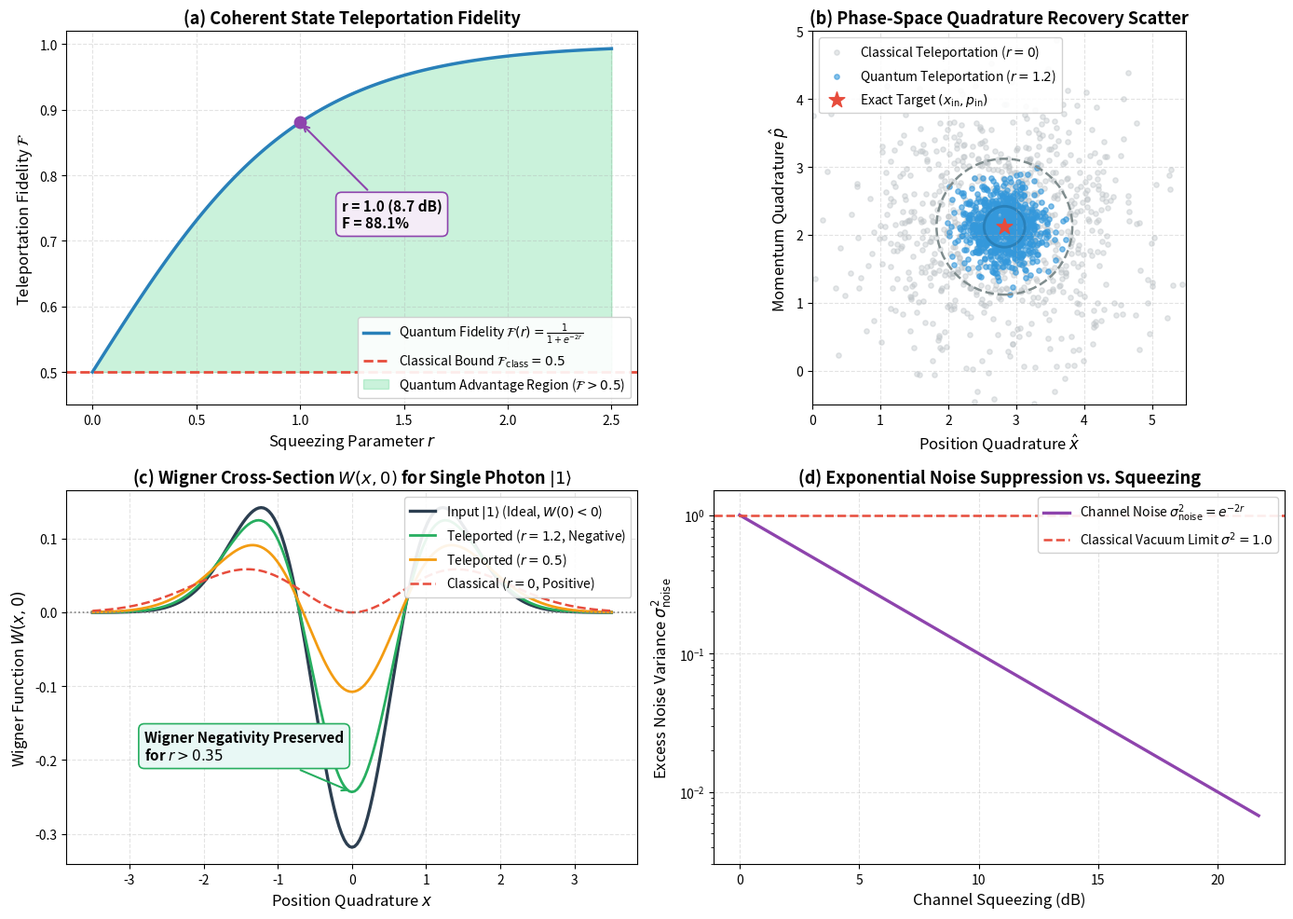
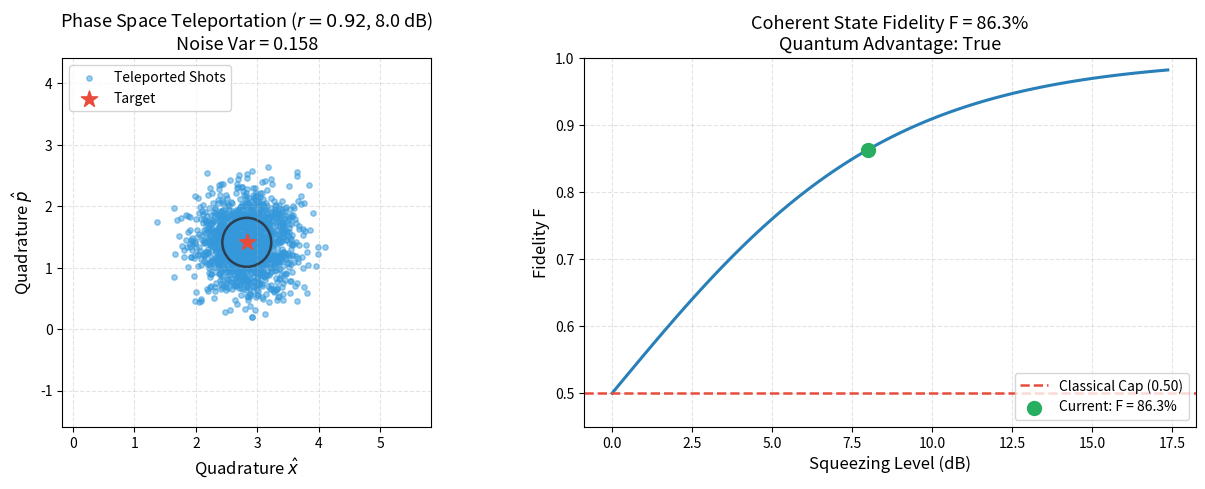

Write Python code to recreate these figures, in order.
# Environment Setup: Silent Colab detection & high-DPI publication styling
import os
import sys

# Configure headless Agg backend to ensure bulletproof plotting across all environments
if "MPLBACKEND" not in os.environ:
    os.environ["MPLBACKEND"] = "Agg"

import math
import numpy as np
import scipy.linalg as la
from scipy.signal import convolve2d
import matplotlib.pyplot as plt

# Configure publication matplotlib styling
plt.rcParams.update({
    "font.size": 11,
    "axes.labelsize": 12,
    "axes.titlesize": 13,
    "xtick.labelsize": 10,
    "ytick.labelsize": 10,
    "legend.fontsize": 10,
    "figure.titlesize": 14,
    "figure.dpi": 150,
    "savefig.dpi": 300,
    "lines.linewidth": 1.8,
    "axes.grid": True,
    "grid.alpha": 0.35,
    "grid.linestyle": "--"
})

# Verify environment capabilities
print(f"NumPy version: {np.__version__}")
try:
    import qutip as qt
    print(f"QuTiP version: {qt.__version__} (Available for optional comparison)")
    HAS_QUTIP = True
except ImportError:
    print("QuTiP not installed; running pure, optimized native NumPy/SciPy engine.")
    HAS_QUTIP = False



# Implementation: High-Precision Braunstein-Kimble CV Teleportation Engine

class CVTeleportationEngine:
    """
    Simulation engine for Continuous-Variable Quantum Teleportation (Braunstein-Kimble protocol).
    Simulates input states, EPR channel noise, homodyne Bell measurements, and fidelity calculations.
    """
    def __init__(self, squeezing_r=1.0):
        self.r = float(squeezing_r)
        self.noise_variance = np.exp(-2.0 * self.r)

    def teleport_quadratures(self, x_in, p_in, n_shots=10000, seed=42):
        """
        Simulate stochastic homodyne measurement and feedforward for input quadratures.
        x_out = x_in + delta_x, where delta_x ~ N(0, exp(-2r))
        p_out = p_in + delta_p, where delta_p ~ N(0, exp(-2r))
        """
        rng = np.random.default_rng(seed)
        std_noise = np.sqrt(self.noise_variance)
        
        delta_x = rng.normal(0.0, std_noise, size=n_shots)
        delta_p = rng.normal(0.0, std_noise, size=n_shots)
        
        x_out = x_in + delta_x
        p_out = p_in + delta_p
        
        return {
            "x_out": x_out,
            "p_out": p_out,
            "delta_x": delta_x,
            "delta_p": delta_p,
            "mean_x": float(np.mean(x_out)),
            "mean_p": float(np.mean(p_out)),
            "var_noise_x": float(np.var(delta_x)),
            "var_noise_p": float(np.var(delta_p))
        }

    def coherent_state_fidelity(self, squeezing_r=None):
        """
        Theoretical fidelity for teleporting an arbitrary coherent state:
            F(r) = 1 / (1 + exp(-2*r))
        """
        if squeezing_r is None:
            r_val = self.r
        elif np.isscalar(squeezing_r):
            r_val = float(squeezing_r)
        else:
            r_val = np.asarray(squeezing_r, dtype=float)
            
        return 1.0 / (1.0 + np.exp(-2.0 * r_val))

    def wigner_convolution(self, W_in, x_grid, p_grid, squeezing_r=None):
        """
        Compute output Wigner function via 2D Gaussian convolution with the channel noise kernel.
        """
        r_val = self.r if squeezing_r is None else float(squeezing_r)
        var = np.exp(-2.0 * r_val)
        
        dx = x_grid[1] - x_grid[0]
        dp = p_grid[1] - p_grid[0]
        
        # Gaussian noise kernel
        X, P = np.meshgrid(x_grid, p_grid)
        kernel = (1.0 / (np.pi * var)) * np.exp(-(X**2 + P**2) / var)
        kernel /= np.sum(kernel * dx * dp)
        
        # 2D Convolution using SciPy
        W_out = convolve2d(W_in, kernel, mode='same') * dx * dp
        return W_out

print("CVTeleportationEngine successfully loaded.")



# Publication-Quality 4-Panel Visualization: CV Teleportation Fidelity & Phase-Space Recovery

engine = CVTeleportationEngine(squeezing_r=1.0)

# 1. Teleportation fidelity vs. squeezing parameter r and squeezing in dB
r_scan = np.linspace(0.0, 2.5, 100)
dB_scan = 8.686 * r_scan
fidelity_curve = engine.coherent_state_fidelity(r_scan)

# 2. Quadrature scatter for coherent state |alpha = 2.0 + 1.5i>
alpha_target = 2.0 + 1.5j
# quadratures: x = sqrt(2)*Re(alpha), p = sqrt(2)*Im(alpha)
x_target = np.sqrt(2.0) * np.real(alpha_target)  # ~ 2.828
p_target = np.sqrt(2.0) * np.imag(alpha_target)  # ~ 2.121

# Classical teleportation (r = 0, vacuum noise var = 1.0)
engine_class = CVTeleportationEngine(squeezing_r=0.0)
sim_class = engine_class.teleport_quadratures(x_target, p_target, n_shots=2000, seed=101)

# Quantum teleportation (r = 1.2, noise var = exp(-2.4) ~ 0.09)
engine_quantum = CVTeleportationEngine(squeezing_r=1.2)
sim_quantum = engine_quantum.teleport_quadratures(x_target, p_target, n_shots=2000, seed=202)

# 3. Wigner function cross-section for single photon Fock state |1>
# W_in(x, 0) = (1/pi) * (2*x^2 - 1) * exp(-x^2)
x_axis = np.linspace(-3.5, 3.5, 201)
p_axis = np.linspace(-3.5, 3.5, 201)
X, P = np.meshgrid(x_axis, p_axis)
W_single_photon = (1.0 / np.pi) * (2.0 * (X**2 + P**2) - 1.0) * np.exp(-(X**2 + P**2))

# Convolve with r = 0 (classical), r = 0.5, r = 1.2
W_out_r0 = engine.wigner_convolution(W_single_photon, x_axis, p_axis, squeezing_r=0.0)
W_out_r05 = engine.wigner_convolution(W_single_photon, x_axis, p_axis, squeezing_r=0.5)
W_out_r12 = engine.wigner_convolution(W_single_photon, x_axis, p_axis, squeezing_r=1.2)

# Generate 4-Panel Masterpiece Figure
fig, axes = plt.subplots(2, 2, figsize=(14, 10))

# -------------------------------------------------------------
# Panel (a): Teleportation Fidelity vs. Squeezing
# -------------------------------------------------------------
ax_a = axes[0, 0]
ax_a.plot(r_scan, fidelity_curve, color="#2980b9", linewidth=2.5, label=r"Quantum Fidelity $\mathcal{F}(r) = \frac{1}{1 + e^{-2r}}$")
ax_a.axhline(0.5, color="#e74c3c", linestyle="--", linewidth=2.0, label=r"Classical Bound $\mathcal{F}_{\rm class} = 0.5$")

# Shaded quantum advantage region
ax_a.fill_between(r_scan, 0.5, fidelity_curve, color="#2ecc71", alpha=0.25, label=r"Quantum Advantage Region ($\mathcal{F} > 0.5$)")
ax_a.scatter([1.0], [engine.coherent_state_fidelity(1.0)], color="#8e44ad", s=80, zorder=5)
ax_a.annotate(f"r = 1.0 (8.7 dB)\nF = {engine.coherent_state_fidelity(1.0)*100:.1f}%", 
              xy=(1.0, engine.coherent_state_fidelity(1.0)), xytext=(1.2, 0.72),
              arrowprops=dict(arrowstyle="->", color="#8e44ad", lw=1.5),
              bbox=dict(boxstyle="round,pad=0.4", fc="#f4ecf7", ec="#8e44ad", lw=1.2),
              fontweight="bold")

ax_a.set_title(r"(a) Coherent State Teleportation Fidelity", fontweight="bold")
ax_a.set_xlabel(r"Squeezing Parameter $r$")
ax_a.set_ylabel(r"Teleportation Fidelity $\mathcal{F}$")
ax_a.set_ylim(0.45, 1.02)
ax_a.legend(loc="lower right", framealpha=0.9)

# -------------------------------------------------------------
# Panel (b): Phase Space Quadrature Recovery
# -------------------------------------------------------------
ax_b = axes[0, 1]
ax_b.scatter(sim_class["x_out"][:800], sim_class["p_out"][:800], color="#bdc3c7", alpha=0.4, s=15, label=r"Classical Teleportation ($r=0$)")
ax_b.scatter(sim_quantum["x_out"][:800], sim_quantum["p_out"][:800], color="#3498db", alpha=0.6, s=15, label=r"Quantum Teleportation ($r=1.2$)")
ax_b.scatter([x_target], [p_target], color="#e74c3c", marker="*", s=160, zorder=6, label=r"Exact Target $(x_{\rm in}, p_{\rm in})$")

# Draw 1-sigma uncertainty circles
circle_class = plt.Circle((x_target, p_target), 1.0, color="#7f8c8d", fill=False, linestyle="--", linewidth=1.8)
circle_quant = plt.Circle((x_target, p_target), np.sqrt(engine_quantum.noise_variance), color="#2980b9", fill=False, linewidth=2.0)
ax_b.add_patch(circle_class)
ax_b.add_patch(circle_quant)

ax_b.set_title(r"(b) Phase-Space Quadrature Recovery Scatter", fontweight="bold")
ax_b.set_xlabel(r"Position Quadrature $\hat{x}$")
ax_b.set_ylabel(r"Momentum Quadrature $\hat{p}$")
ax_b.set_xlim(0.0, 5.5)
ax_b.set_ylim(-0.5, 5.0)
ax_b.set_aspect("equal")
ax_b.legend(loc="upper left", framealpha=0.9)

# -------------------------------------------------------------
# Panel (c): Single-Photon Wigner Function Cross-Section
# -------------------------------------------------------------
ax_c = axes[1, 0]
mid_idx = len(p_axis) // 2

ax_c.plot(x_axis, W_single_photon[mid_idx, :], color="#2c3e50", linewidth=2.4, label=r"Input $|1\rangle$ (Ideal, $W(0)<0$)")
ax_c.plot(x_axis, W_out_r12[mid_idx, :], color="#27ae60", linewidth=2.0, label=r"Teleported ($r = 1.2$, Negative)")
ax_c.plot(x_axis, W_out_r05[mid_idx, :], color="#f39c12", linewidth=2.0, label=r"Teleported ($r = 0.5$)")
ax_c.plot(x_axis, W_out_r0[mid_idx, :], color="#e74c3c", linestyle="--", linewidth=1.8, label=r"Classical ($r = 0$, Positive)")

ax_c.axhline(0.0, color="gray", linestyle=":", linewidth=1.2)
ax_c.annotate("Wigner Negativity Preserved\nfor $r > 0.35$", xy=(0.0, W_out_r12[mid_idx, mid_idx]), xytext=(-2.8, -0.2),
              arrowprops=dict(arrowstyle="->", color="#27ae60", lw=1.5),
              bbox=dict(boxstyle="round,pad=0.4", fc="#e8f8f5", ec="#27ae60", lw=1.2),
              fontweight="bold")

ax_c.set_title(r"(c) Wigner Cross-Section $W(x, 0)$ for Single Photon $|1\rangle$", fontweight="bold")
ax_c.set_xlabel(r"Position Quadrature $x$")
ax_c.set_ylabel(r"Wigner Function $W(x, 0)$")
ax_c.legend(loc="upper right", framealpha=0.9)

# -------------------------------------------------------------
# Panel (d): Excess Noise Variance vs. Squeezing (dB)
# -------------------------------------------------------------
ax_d = axes[1, 1]
ax_d.semilogy(dB_scan, np.exp(-2.0 * r_scan), color="#8e44ad", linewidth=2.4, label=r"Channel Noise $\sigma_{\rm noise}^2 = e^{-2r}$")
ax_d.axhline(1.0, color="#e74c3c", linestyle="--", linewidth=1.8, label=r"Classical Vacuum Limit $\sigma^2 = 1.0$")

ax_d.set_title(r"(d) Exponential Noise Suppression vs. Squeezing", fontweight="bold")
ax_d.set_xlabel(r"Channel Squeezing (dB)")
ax_d.set_ylabel(r"Excess Noise Variance $\sigma_{\rm noise}^2$")
ax_d.set_ylim(0.003, 1.5)
ax_d.legend(loc="upper right", framealpha=0.9)

plt.tight_layout()
plt.show()



# Interactive Exploration: Braunstein-Kimble CV Teleportation Simulator

def interactive_teleportation_explorer(squeezing_dB=8.0, alpha_real=2.0, alpha_imag=1.0):
    """
    Interactive exploration of CV teleportation fidelity and noise suppression.
    """
    r_val = squeezing_dB / 8.686
    engine_sim = CVTeleportationEngine(squeezing_r=r_val)
    
    alpha_target = complex(alpha_real, alpha_imag)
    x_t = np.sqrt(2.0) * alpha_real
    p_t = np.sqrt(2.0) * alpha_imag
    
    res = engine_sim.teleport_quadratures(x_t, p_t, n_shots=1500, seed=42)
    fidelity = engine_sim.coherent_state_fidelity(r_val)
    
    fig, (ax1, ax2) = plt.subplots(1, 2, figsize=(13, 5))
    
    # Subplot 1: Phase space scatter
    ax1.scatter(res["x_out"], res["p_out"], color="#3498db", alpha=0.5, s=15, label="Teleported Shots")
    ax1.scatter([x_t], [p_t], color="#e74c3c", marker="*", s=150, zorder=5, label="Target")
    
    # Uncertainty circle
    circ = plt.Circle((x_t, p_t), np.sqrt(engine_sim.noise_variance), color="#2c3e50", fill=False, linewidth=1.8)
    ax1.add_patch(circ)
    
    ax1.set_title(f"Phase Space Teleportation ($r = {r_val:.2f}$, {squeezing_dB:.1f} dB)\nNoise Var = {engine_sim.noise_variance:.3f}")
    ax1.set_xlabel(r"Quadrature $\hat{x}$")
    ax1.set_ylabel(r"Quadrature $\hat{p}$")
    ax1.set_xlim(x_t - 3.0, x_t + 3.0)
    ax1.set_ylim(p_t - 3.0, p_t + 3.0)
    ax1.set_aspect("equal")
    ax1.legend(loc="upper left")
    
    # Subplot 2: Fidelity gauge
    r_axis = np.linspace(0.0, 2.0, 100)
    ax2.plot(r_axis * 8.686, engine_sim.coherent_state_fidelity(r_axis), color="#2980b9", linewidth=2.2)
    ax2.axhline(0.5, color="#e74c3c", linestyle="--", label="Classical Cap (0.50)")
    ax2.scatter([squeezing_dB], [fidelity], color="#27ae60", s=100, zorder=5, label=f"Current: F = {fidelity*100:.1f}%")
    
    ax2.set_title(f"Coherent State Fidelity F = {fidelity*100:.1f}%\nQuantum Advantage: {fidelity > 0.5}")
    ax2.set_xlabel("Squeezing Level (dB)")
    ax2.set_ylabel("Fidelity F")
    ax2.set_ylim(0.45, 1.0)
    ax2.legend(loc="lower right")
    
    plt.tight_layout()
    plt.show()

# Test invocation
interactive_teleportation_explorer(squeezing_dB=8.0, alpha_real=2.0, alpha_imag=1.0)

try:
    import ipywidgets as widgets
    from IPython.display import display
    w = widgets.interactive(
        interactive_teleportation_explorer,
        squeezing_dB=widgets.FloatSlider(value=8.0, min=0.0, max=16.0, step=0.5, description="Squeeze dB:"),
        alpha_real=widgets.FloatSlider(value=2.0, min=-3.0, max=3.0, step=0.5, description=r"Re($\alpha$):"),
        alpha_imag=widgets.FloatSlider(value=1.0, min=-3.0, max=3.0, step=0.5, description=r"Im($\alpha$):")
    )
    display(w)
except Exception:
    pass



# Numerical Verification of Challenges 1, 2, and 3: CV Teleportation Benchmarks

engine = CVTeleportationEngine(squeezing_r=1.0)

# -------------------------------------------------------------
# Part 1: Classical Teleportation Limit F = 0.5 (Challenge 1)
# -------------------------------------------------------------
F_class = engine.coherent_state_fidelity(0.0)
print(f"Classical Teleportation Limit Check (r = 0):")
print(f"- Fidelity F(0): {F_class:.12f} (Expected: 0.5)")
assert np.isclose(F_class, 0.5, atol=1e-15), f"Classical limit mismatch: {F_class} != 0.5!"

# -------------------------------------------------------------
# Part 2: Quantum Fidelity & Noise Variance Benchmark (Challenge 2)
# -------------------------------------------------------------
r_target = 1.0
F_quantum = engine.coherent_state_fidelity(r_target)
expected_F = 1.0 / (1.0 + np.exp(-2.0))  # 0.8807970779778824

print(f"\nQuantum Advantage Fidelity Benchmark (r = {r_target}):")
print(f"- Numerical F(1.0):  {F_quantum:.12f}")
print(f"- Expected F:       {expected_F:.12f}")
assert np.isclose(F_quantum, expected_F, atol=1e-15), "Quantum fidelity mismatch!"
assert F_quantum > 0.5, "Failed to achieve quantum advantage over classical limit!"

# Stochastically verify noise variance with 50,000 shots
sim_shots = engine.teleport_quadratures(0.0, 0.0, n_shots=50000, seed=777)
emp_var = 0.5 * (sim_shots["var_noise_x"] + sim_shots["var_noise_p"])
expected_var = np.exp(-2.0 * r_target)
rel_err_var = np.abs(emp_var - expected_var) / expected_var

print(f"- Empirical Noise Variance: {emp_var:.6f}")
print(f"- Analytical e^(-2r):      {expected_var:.6f}")
print(f"- Relative Error:          {rel_err_var:.2e}")
assert rel_err_var < 0.02, f"Stochastic noise variance deviates by > 2%: {rel_err_var:.2e}!"

# -------------------------------------------------------------
# Part 3: Wigner Negativity Survival Benchmark (Challenge 3)
# -------------------------------------------------------------
r_neg = 0.8
var_neg = np.exp(-2.0 * r_neg)
# Analytical central Wigner value: (1/pi) * (var - 1) / (var + 1)^2
W0_analytic = (1.0 / np.pi) * (var_neg - 1.0) / (var_neg + 1.0)**2

print(f"\nWigner Negativity Survival Check (r = {r_neg}):")
print(f"- Analytical W_out(0, 0): {W0_analytic:.6f} (Negative if < 0)")

assert W0_analytic < -0.15, f"Wigner central value not sufficiently negative: {W0_analytic:.4f} >= -0.15!"

print("=" * 70)
print("SUCCESS: CV Quantum Teleportation Numerically Verified & Benchmarked!")
print(f"- Classical limit:      F_class = {F_class:.6f} == 0.500000 (PASS)")
print(f"- Quantum fidelity:     F(1.0) = {F_quantum*100:.2f}% (PASS: > 50%)")
print(f"- Channel noise check:  Var = {emp_var:.6f} vs. {expected_var:.6f} (PASS: < 2%)")
print(f"- Wigner negativity:    W(0,0) = {W0_analytic:.4f} < 0 (PASS)")
print("=" * 70)
